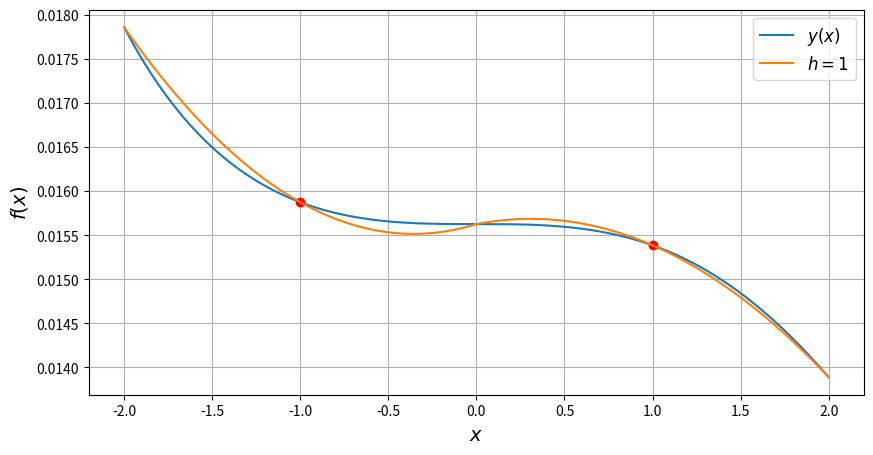

Write the Python code that produced this figure.
# Вычисление определённого интеграла (Вариант 11)
import math
import numpy as np
import matplotlib.pyplot as plt


def function(x):
    return 1 / (x ** 3 + 64)


def rectangle_method(x, h):
    return sum(h * function(x_value) for x_value in x[:-1])


def trapezoid_method(x, h):
    return h / 2 * (function(x[0]) + function(x[-1]) + 2 * sum(function(x[1:-1])))


def simpson_method(x, h):
    return h / 3 * (function(x[0]) + function(x[-1]) + 4 * sum(function(x[i]) for i in range(1, len(x), 2)) +
                    2 * sum(function(x[i]) for i in range(2, len(x) - 1, 2)))


def graphic(start_x, finish_x, h, method=''):
    if method == '':
        return
    plt.figure(figsize=(10, 5))
    x_values = np.arange(start_x, finish_x + 0.01, 0.01)
    plt.plot(x_values, function(x_values), label=r'$y(x)$')
    h_x = np.arange(start_x, finish_x + h, h)
    x = []
    y = []
    if method == 'r':
        for i in range(len(h_x) - 1):
            x += [h_x[i], h_x[i], h_x[i + 1], h_x[i + 1]]
            y_value = function(h_x[i])
            y += [0, y_value, y_value, 0]
    elif method == 't':
        for i in range(len(h_x) - 1):
            x += [h_x[i], h_x[i], h_x[i + 1]]
            y += [0, function(h_x[i]), function(h_x[i + 1])]
        x.append(h_x[-1])
        y.append(0)
    elif method == 's':
        points_x, points_y = [], []
        for index in range(1, len(h_x), 2):
            points_x.append(h_x[index])
            points_y.append(function(h_x[index]))
            poly = np.poly1d([])
            local_x = h_x[index - 1: index + 2]
            for i in range(len(local_x)):
                poly += function(local_x[i]) * math.prod(np.poly1d([1, -local_x[j]]) / (local_x[i] - local_x[j])
                                                         for j in range(len(local_x)) if j != i)
            lagrange_x = list(np.arange(local_x[0], local_x[-1] + 0.01, 0.01))
            x += lagrange_x
            y += list(poly(lagrange_x))
        plt.plot(points_x, points_y, 'ro')
    plt.plot(x, y, label=f'$h={h}$')
    plt.xlabel(r'$x$', fontsize=14)
    plt.ylabel(r'$f(x)$', fontsize=14)
    plt.grid(True)
    plt.legend(loc='best', fontsize=12)
    plt.show()


def refine_value(full_value, half_value, p):
    return half_value + (half_value - full_value) / (2 ** p - 1)


start_x = -2
finish_x = 2
h_1 = 1
h_2 = 0.5
rec_1 = rectangle_method(np.arange(start_x, finish_x + h_1, h_1), h_1)
rec_2 = rectangle_method(np.arange(start_x, finish_x + h_2, h_2), h_2)
trap_1 = trapezoid_method(np.arange(start_x, finish_x + h_1, h_1), h_1)
trap_2 = trapezoid_method(np.arange(start_x, finish_x + h_2, h_2), h_2)
sim_1 = simpson_method(np.arange(start_x, finish_x + h_1, h_1), h_1)
sim_2 = simpson_method(np.arange(start_x, finish_x + h_2, h_2), h_2)

print("\n\t\tМетод прямоугольников:")
print(f'Значение при h = {h_1}: {rec_1}')
print(f'Значение при h = {h_2}: {rec_2}')
print(f'Уточнённое значение: {refine_value(rec_1, rec_2, 1)}')
print("\n\t\tМетод трапеций:")
print(f'Значение при h = {h_1}: {trap_1}')
print(f'Значение при h = {h_2}: {trap_2}')
print(f'Уточнённое значение: {refine_value(trap_1, trap_2, 2)}')
print("\n\t\tМетод Симпсона:")
print(f'Значение при h = {h_1}: {sim_1}')
print(f'Значение при h = {h_2}: {sim_2}')
print(f'Уточнённое значение: {refine_value(sim_1, sim_2, 4)}')

graphic(start_x, finish_x, h_1, 's')  # r, t, s

